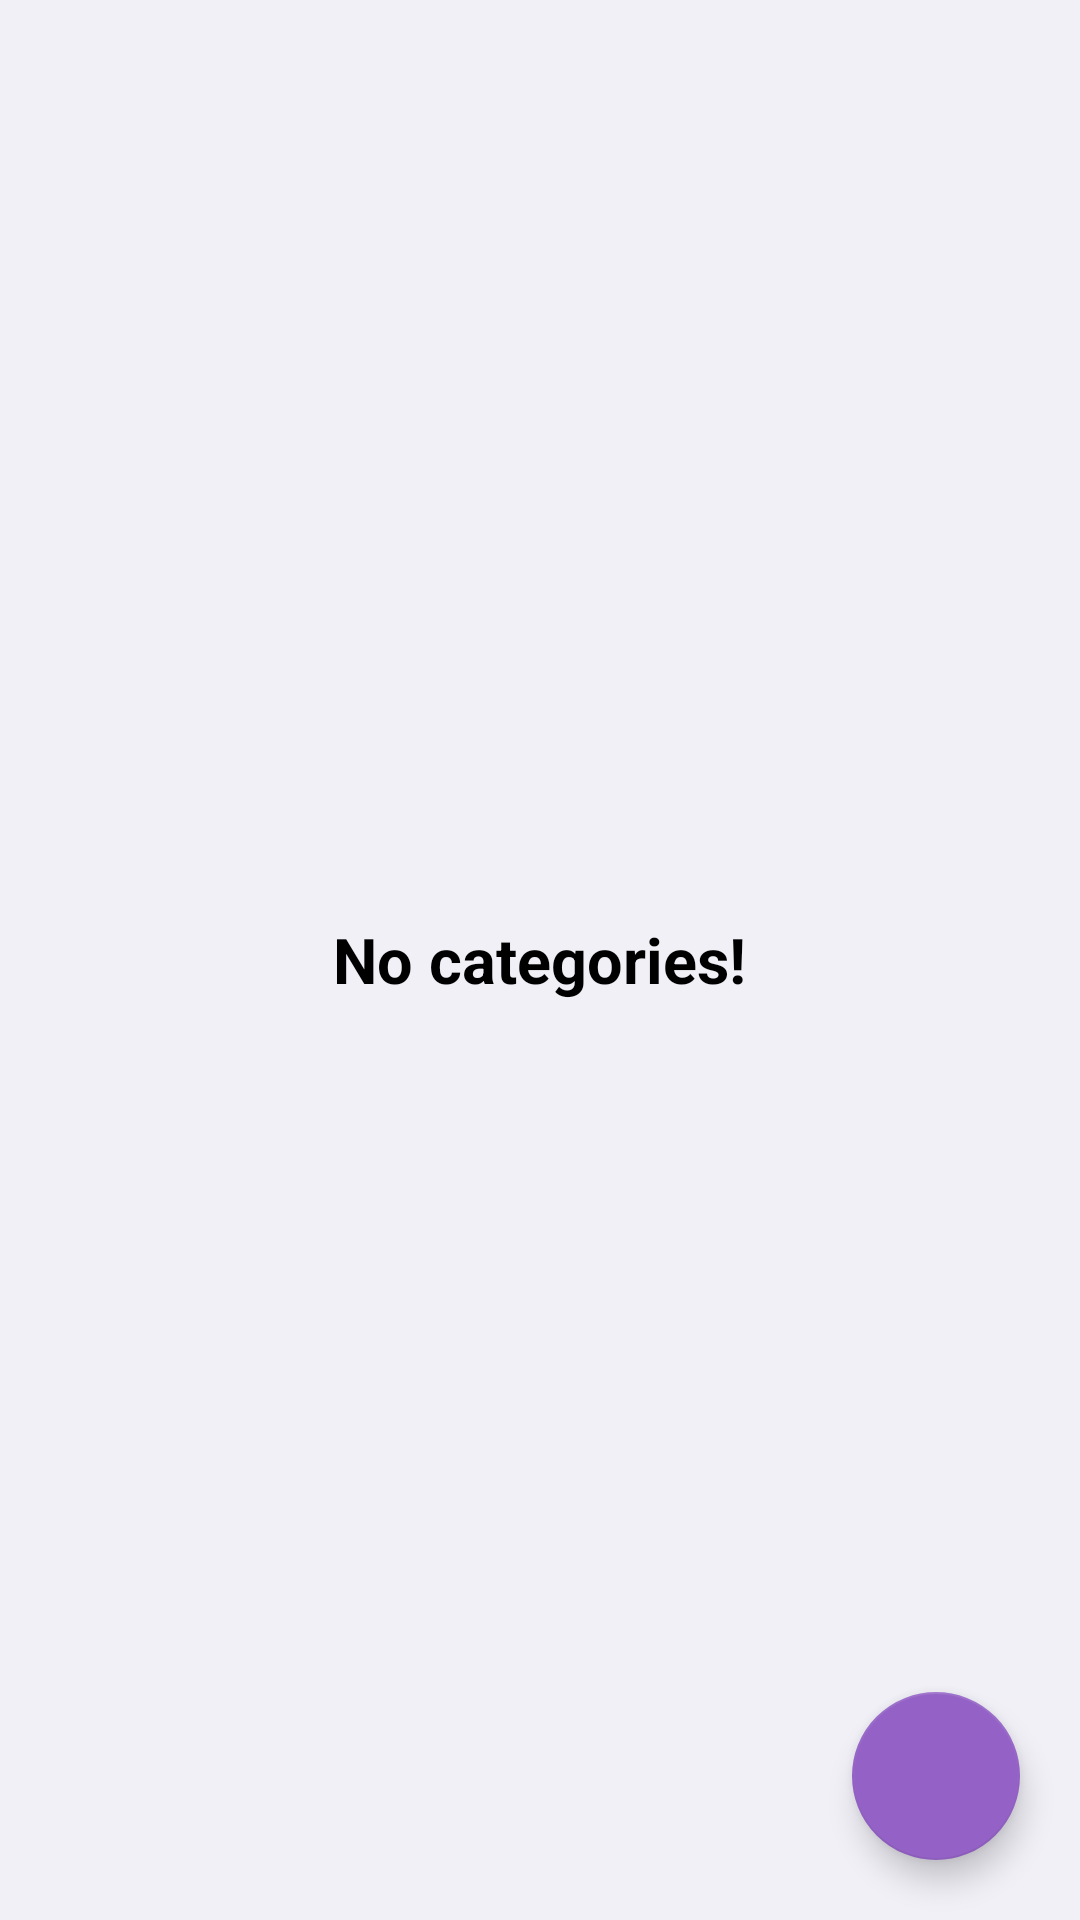

The Android layout XML behind this screen, and the referenced resources:
<!-- AndroidManifest.xml: application theme Theme.MyShop -->
<!-- res/layout/fragment_admin_categories.xml -->
<?xml version="1.0" encoding="utf-8"?>
<layout xmlns:android="http://schemas.android.com/apk/res/android"
    xmlns:app="http://schemas.android.com/apk/res-auto"
    xmlns:tools="http://schemas.android.com/tools"
    tools:context=".ui.category.AdminCategoriesFragment">

    <data>

        <variable
            name="categoryAdapter"
            type="projects.android.myshop.ui.category.CategoryAdapter" />

    </data>

    <RelativeLayout
        android:layout_width="match_parent"
        android:layout_height="match_parent"
        android:background="#f1f0f7">

        <androidx.recyclerview.widget.RecyclerView
            android:id="@+id/recyclerview"
            android:layout_width="match_parent"
            android:layout_height="match_parent"
            android:adapter="@{categoryAdapter}"
            android:clipToPadding="false"
            android:paddingBottom="75dp"
            app:layoutManager="androidx.recyclerview.widget.LinearLayoutManager"
            android:visibility="gone"
            tools:listitem="@layout/category_item" />

        <com.google.android.material.textview.MaterialTextView
            android:id="@+id/category_empty_tv"
            android:layout_width="wrap_content"
            android:layout_height="wrap_content"
            android:layout_centerInParent="true"
            android:text="@string/no_categories"
            android:textColor="@android:color/black"
            android:textSize="21sp"
            android:textStyle="bold" />

        <com.google.android.material.floatingactionbutton.FloatingActionButton
            android:id="@+id/add_category_btn"
            android:layout_width="wrap_content"
            android:layout_height="wrap_content"
            android:layout_alignParentEnd="true"
            android:layout_alignParentBottom="true"
            android:layout_marginStart="20dp"
            android:layout_marginTop="20dp"
            android:layout_marginEnd="20dp"
            android:layout_marginBottom="20dp"
            app:backgroundTint="#9462c6"
            android:contentDescription="@string/add_category_button"
            android:src="@drawable/ic_add" />

    </RelativeLayout>
</layout>
<!-- res/layout/category_item.xml (included above) -->
<?xml version="1.0" encoding="utf-8"?>
<androidx.appcompat.widget.LinearLayoutCompat xmlns:android="http://schemas.android.com/apk/res/android"
    xmlns:app="http://schemas.android.com/apk/res-auto"
    android:layout_width="match_parent"
    android:layout_height="wrap_content"
    android:background="@android:color/white"
    android:orientation="vertical">

    <RelativeLayout
        android:layout_width="match_parent"
        android:layout_height="wrap_content"
        android:layout_marginHorizontal="16dp"
        android:layout_marginVertical="10dp">

        <androidx.appcompat.widget.AppCompatImageView
            android:id="@+id/category_img"
            android:layout_width="75dp"
            android:layout_height="75dp"
            android:layout_alignParentStart="true"
            android:layout_centerVertical="true"
            app:srcCompat="@drawable/sandle" />

        <androidx.appcompat.widget.LinearLayoutCompat
            android:layout_width="wrap_content"
            android:layout_height="wrap_content"
            android:layout_centerVertical="true"
            android:layout_marginHorizontal="16dp"
            android:layout_toStartOf="@id/arrow_img"
            android:layout_toEndOf="@id/category_img"
            android:orientation="vertical">

            <com.google.android.material.textview.MaterialTextView
                android:layout_width="wrap_content"
                android:layout_height="wrap_content"
                android:text="Motorcycles and Scooters"
                android:id="@+id/category_name_tv"
                android:textColor="#1D1E1E"
                android:textSize="18sp" />

            <com.google.android.material.textview.MaterialTextView
                android:layout_width="wrap_content"
                android:layout_height="wrap_content"
                android:layout_marginTop="5dp"
                android:id="@+id/product_numbers_tv"
                android:text="4855 ads"
                android:textColor="#a5b0b6"
                android:textSize="16sp" />


        </androidx.appcompat.widget.LinearLayoutCompat>

        <androidx.appcompat.widget.AppCompatImageView
            android:id="@+id/arrow_img"
            android:layout_width="wrap_content"
            android:layout_height="19dp"
            android:layout_alignParentEnd="true"
            android:layout_centerVertical="true"
            app:srcCompat="@drawable/baseline_arrow_forward_ios_24"
            app:tint="#9eb2be" />

    </RelativeLayout>


    <View
        android:layout_width="match_parent"
        android:layout_height="1dp"
        android:background="#dfdfdf" />

</androidx.appcompat.widget.LinearLayoutCompat>
<!-- resources referenced by this layout -->
<resources>
  <!-- drawable sandle: png bitmap (drawable, 19954 bytes) -->
  <string name="add_category_button">Add Category Button</string>
  <string name="no_categories">No categories!</string>
  <style name="Theme.MyShop" parent="Theme.MaterialComponents.Light.NoActionBar">
          
          <item name="colorPrimary">@color/purple_500</item>
          <item name="colorPrimaryVariant">@color/purple_700</item>
          <item name="colorOnPrimary">@color/white</item>
          
          <item name="colorSecondary">@color/teal_200</item>
          <item name="colorSecondaryVariant">@color/teal_700</item>
          <item name="colorOnSecondary">@color/black</item>
          
          <item name="android:statusBarColor">@color/white</item>
          <item name="android:windowLightStatusBar">true</item>
          <item name="android:navigationBarColor">@android:color/white</item>
          <item name="android:windowDrawsSystemBarBackgrounds">true</item>
          <item name="android:windowLightNavigationBar">true</item>
      </style>
  <!-- not gathered from this repository: default colours our renderer supplied (Android Studio template values) -->
  <color name="purple_500">#FF6200EE</color>
  <color name="purple_700">#FF3700B3</color>
  <color name="teal_200">#FF03DAC5</color>
  <color name="teal_700">#FF018786</color>
  <color name="black">#FF000000</color>
  <color name="white">#FFFFFFFF</color>
</resources>
